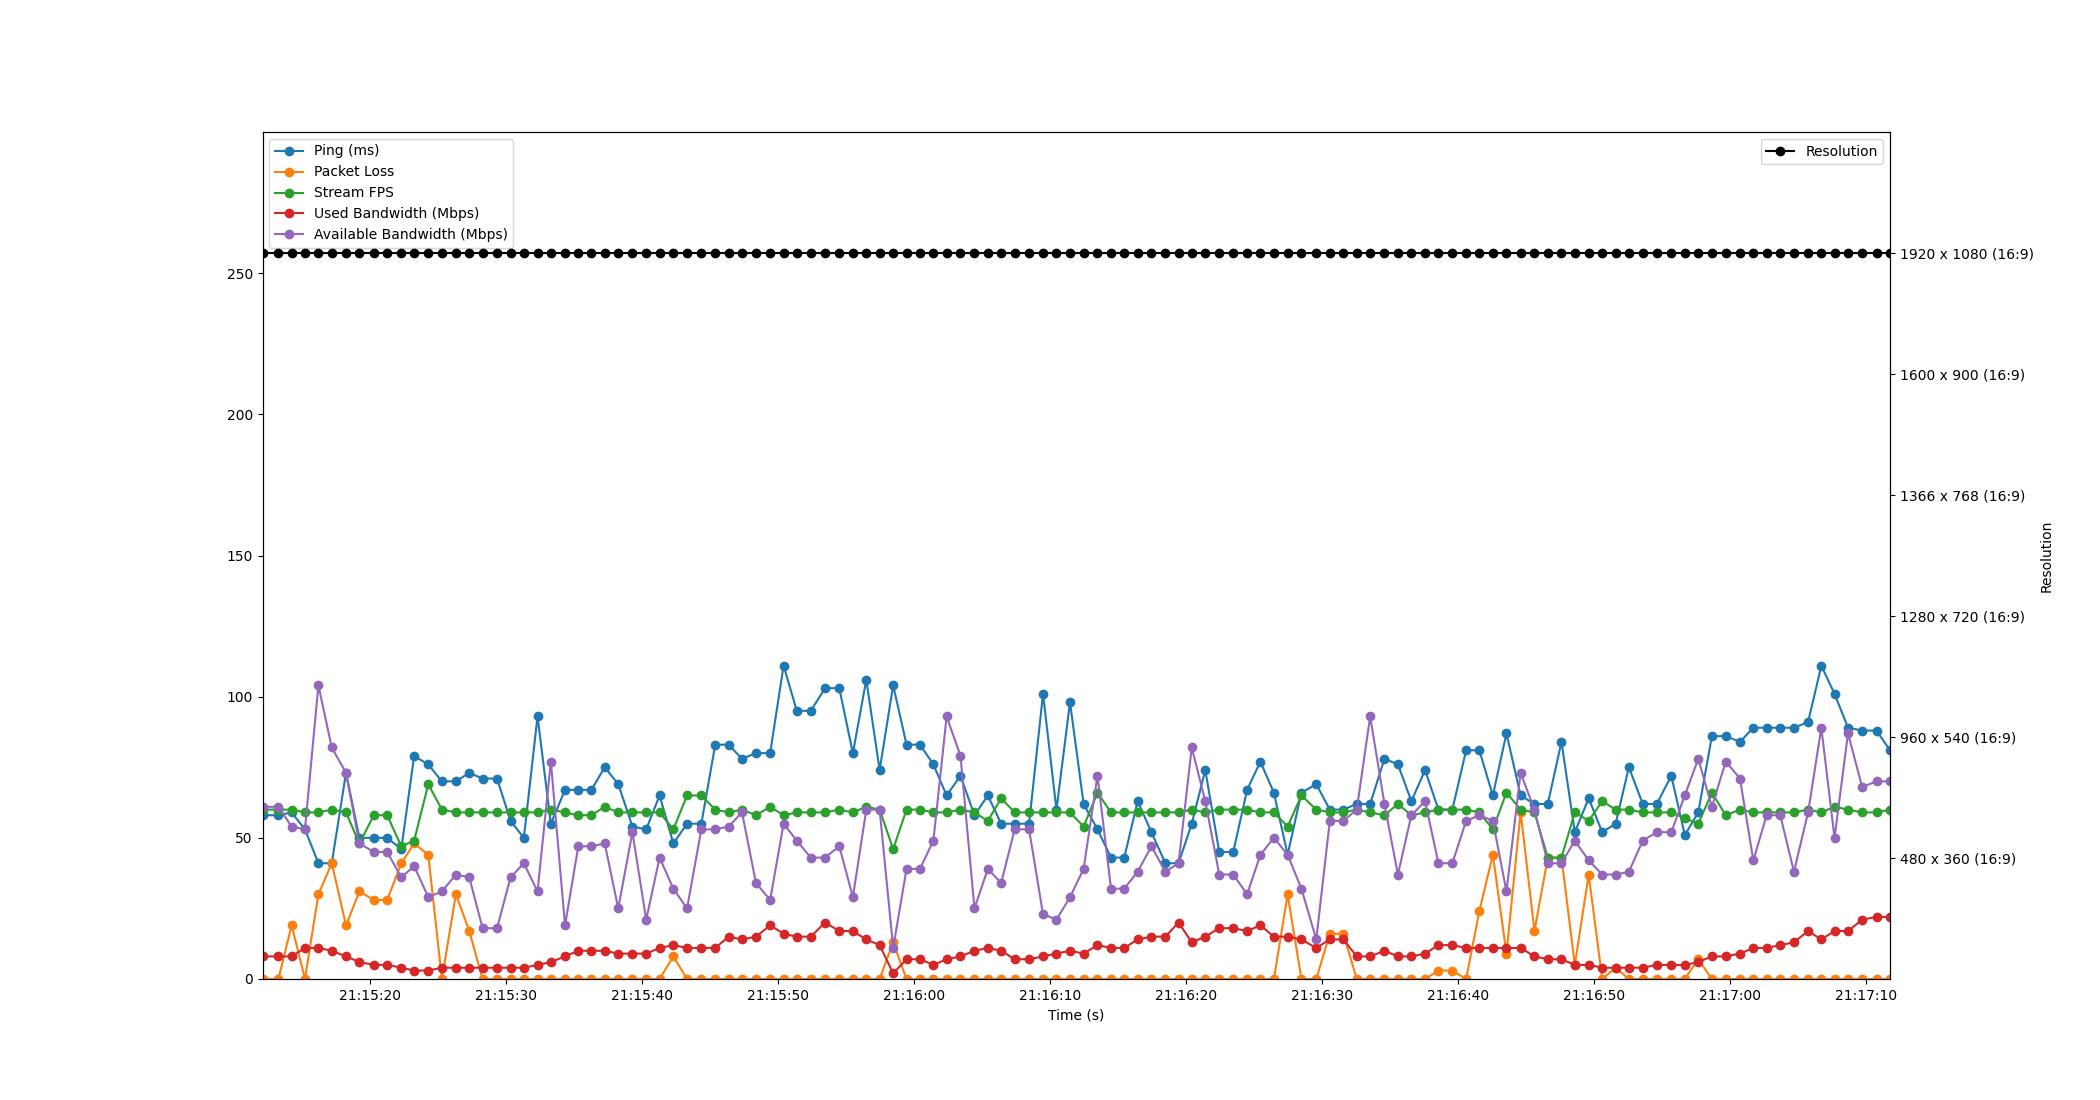

Data behind this chart, as committed beside it:
Time, Timestamp, Ping, Packet Loss, Stream FPS, Used Bandwidth, Resolution, Available Bandwidth
1.430511474609375e-06, 2023-07-12 21:15:12.059878, 58, 0, 60, 8, 1920 x 1080 (16:9), 61
1.169, 2023-07-12 21:15:13.229367, 58, 0, 60, 8, 1920 x 1080 (16:9), 61
2.142, 2023-07-12 21:15:14.201687, 59, 19, 60, 8, 1920 x 1080 (16:9), 54
3.123, 2023-07-12 21:15:15.182491, 53, 0, 59, 11, 1920 x 1080 (16:9), 53
4.112, 2023-07-12 21:15:16.171978, 41, 30, 59, 11, 1920 x 1080 (16:9), 104
5.096, 2023-07-12 21:15:17.155515, 41, 41, 60, 10, 1920 x 1080 (16:9), 82
6.143, 2023-07-12 21:15:18.203380, 73, 19, 59, 8, 1920 x 1080 (16:9), 73
7.128, 2023-07-12 21:15:19.187443, 50, 31, 48, 6, 1920 x 1080 (16:9), 48
8.191, 2023-07-12 21:15:20.250519, 50, 28, 58, 5, 1920 x 1080 (16:9), 45
9.171, 2023-07-12 21:15:21.230528, 50, 28, 58, 5, 1920 x 1080 (16:9), 45
10.21, 2023-07-12 21:15:22.269706, 46, 41, 47, 4, 1920 x 1080 (16:9), 36
11.16, 2023-07-12 21:15:23.216215, 79, 48, 49, 3, 1920 x 1080 (16:9), 40
12.2, 2023-07-12 21:15:24.255228, 76, 44, 69, 3, 1920 x 1080 (16:9), 29
13.2, 2023-07-12 21:15:25.257510, 70, 0, 60, 4, 1920 x 1080 (16:9), 31
14.23, 2023-07-12 21:15:26.288920, 70, 30, 59, 4, 1920 x 1080 (16:9), 37
15.21, 2023-07-12 21:15:27.270539, 73, 17, 59, 4, 1920 x 1080 (16:9), 36
16.19, 2023-07-12 21:15:28.250566, 71, 0, 59, 4, 1920 x 1080 (16:9), 18
17.25, 2023-07-12 21:15:29.314515, 71, 0, 59, 4, 1920 x 1080 (16:9), 18
18.25, 2023-07-12 21:15:30.308927, 56, 0, 59, 4, 1920 x 1080 (16:9), 36
19.23, 2023-07-12 21:15:31.286001, 50, 0, 59, 4, 1920 x 1080 (16:9), 41
20.23, 2023-07-12 21:15:32.293123, 93, 0, 59, 5, 1920 x 1080 (16:9), 31
21.21, 2023-07-12 21:15:33.272390, 55, 0, 60, 6, 1920 x 1080 (16:9), 77
22.26, 2023-07-12 21:15:34.315935, 67, 0, 59, 8, 1920 x 1080 (16:9), 19
23.23, 2023-07-12 21:15:35.293160, 67, 0, 58, 10, 1920 x 1080 (16:9), 47
24.2, 2023-07-12 21:15:36.258514, 67, 0, 58, 10, 1920 x 1080 (16:9), 47
25.17, 2023-07-12 21:15:37.234491, 75, 0, 61, 10, 1920 x 1080 (16:9), 48
26.17, 2023-07-12 21:15:38.231536, 69, 0, 59, 9, 1920 x 1080 (16:9), 25
27.21, 2023-07-12 21:15:39.273258, 54, 0, 59, 9, 1920 x 1080 (16:9), 52
28.23, 2023-07-12 21:15:40.287684, 53, 0, 59, 9, 1920 x 1080 (16:9), 21
29.21, 2023-07-12 21:15:41.271504, 65, 0, 59, 11, 1920 x 1080 (16:9), 43
30.22, 2023-07-12 21:15:42.283692, 48, 8, 53, 12, 1920 x 1080 (16:9), 32
31.23, 2023-07-12 21:15:43.291823, 55, 0, 65, 11, 1920 x 1080 (16:9), 25
32.28, 2023-07-12 21:15:44.343616, 55, 0, 65, 11, 1920 x 1080 (16:9), 53
33.31, 2023-07-12 21:15:45.366974, 83, 0, 60, 11, 1920 x 1080 (16:9), 53
34.29, 2023-07-12 21:15:46.347685, 83, 0, 59, 15, 1920 x 1080 (16:9), 54
35.28, 2023-07-12 21:15:47.335530, 78, 0, 60, 14, 1920 x 1080 (16:9), 59
36.3, 2023-07-12 21:15:48.362326, 80, 0, 58, 15, 1920 x 1080 (16:9), 34
37.35, 2023-07-12 21:15:49.406090, 80, 0, 61, 19, 1920 x 1080 (16:9), 28
38.33, 2023-07-12 21:15:50.394278, 111, 0, 58, 16, 1920 x 1080 (16:9), 55
39.31, 2023-07-12 21:15:51.365427, 95, 0, 59, 15, 1920 x 1080 (16:9), 49
40.34, 2023-07-12 21:15:52.395852, 95, 0, 59, 15, 1920 x 1080 (16:9), 43
41.38, 2023-07-12 21:15:53.443729, 103, 0, 59, 20, 1920 x 1080 (16:9), 43
42.43, 2023-07-12 21:15:54.490503, 103, 0, 60, 17, 1920 x 1080 (16:9), 47
43.43, 2023-07-12 21:15:55.491814, 80, 0, 59, 17, 1920 x 1080 (16:9), 29
44.42, 2023-07-12 21:15:56.478027, 106, 0, 61, 14, 1920 x 1080 (16:9), 60
45.4, 2023-07-12 21:15:57.459019, 74, 0, 60, 12, 1920 x 1080 (16:9), 60
46.4, 2023-07-12 21:15:58.455045, 104, 13, 46, 2, 1920 x 1080 (16:9), 11
47.38, 2023-07-12 21:15:59.438247, 83, 0, 60, 7, 1920 x 1080 (16:9), 39
48.37, 2023-07-12 21:16:00.428797, 83, 0, 60, 7, 1920 x 1080 (16:9), 39
49.35, 2023-07-12 21:16:01.414545, 76, 0, 59, 5, 1920 x 1080 (16:9), 49
50.33, 2023-07-12 21:16:02.389292, 65, 0, 59, 7, 1920 x 1080 (16:9), 93
51.35, 2023-07-12 21:16:03.408042, 72, 0, 60, 8, 1920 x 1080 (16:9), 79
52.38, 2023-07-12 21:16:04.437437, 58, 0, 59, 10, 1920 x 1080 (16:9), 25
53.36, 2023-07-12 21:16:05.418497, 65, 0, 56, 11, 1920 x 1080 (16:9), 39
54.34, 2023-07-12 21:16:06.402490, 55, 0, 64, 10, 1920 x 1080 (16:9), 34
55.33, 2023-07-12 21:16:07.391992, 55, 0, 59, 7, 1920 x 1080 (16:9), 53
56.39, 2023-07-12 21:16:08.453922, 55, 0, 59, 7, 1920 x 1080 (16:9), 53
57.42, 2023-07-12 21:16:09.478560, 101, 0, 59, 8, 1920 x 1080 (16:9), 23
58.41, 2023-07-12 21:16:10.468112, 60, 0, 59, 9, 1920 x 1080 (16:9), 21
59.4, 2023-07-12 21:16:11.464702, 98, 0, 59, 10, 1920 x 1080 (16:9), 29
... 60 more rows
